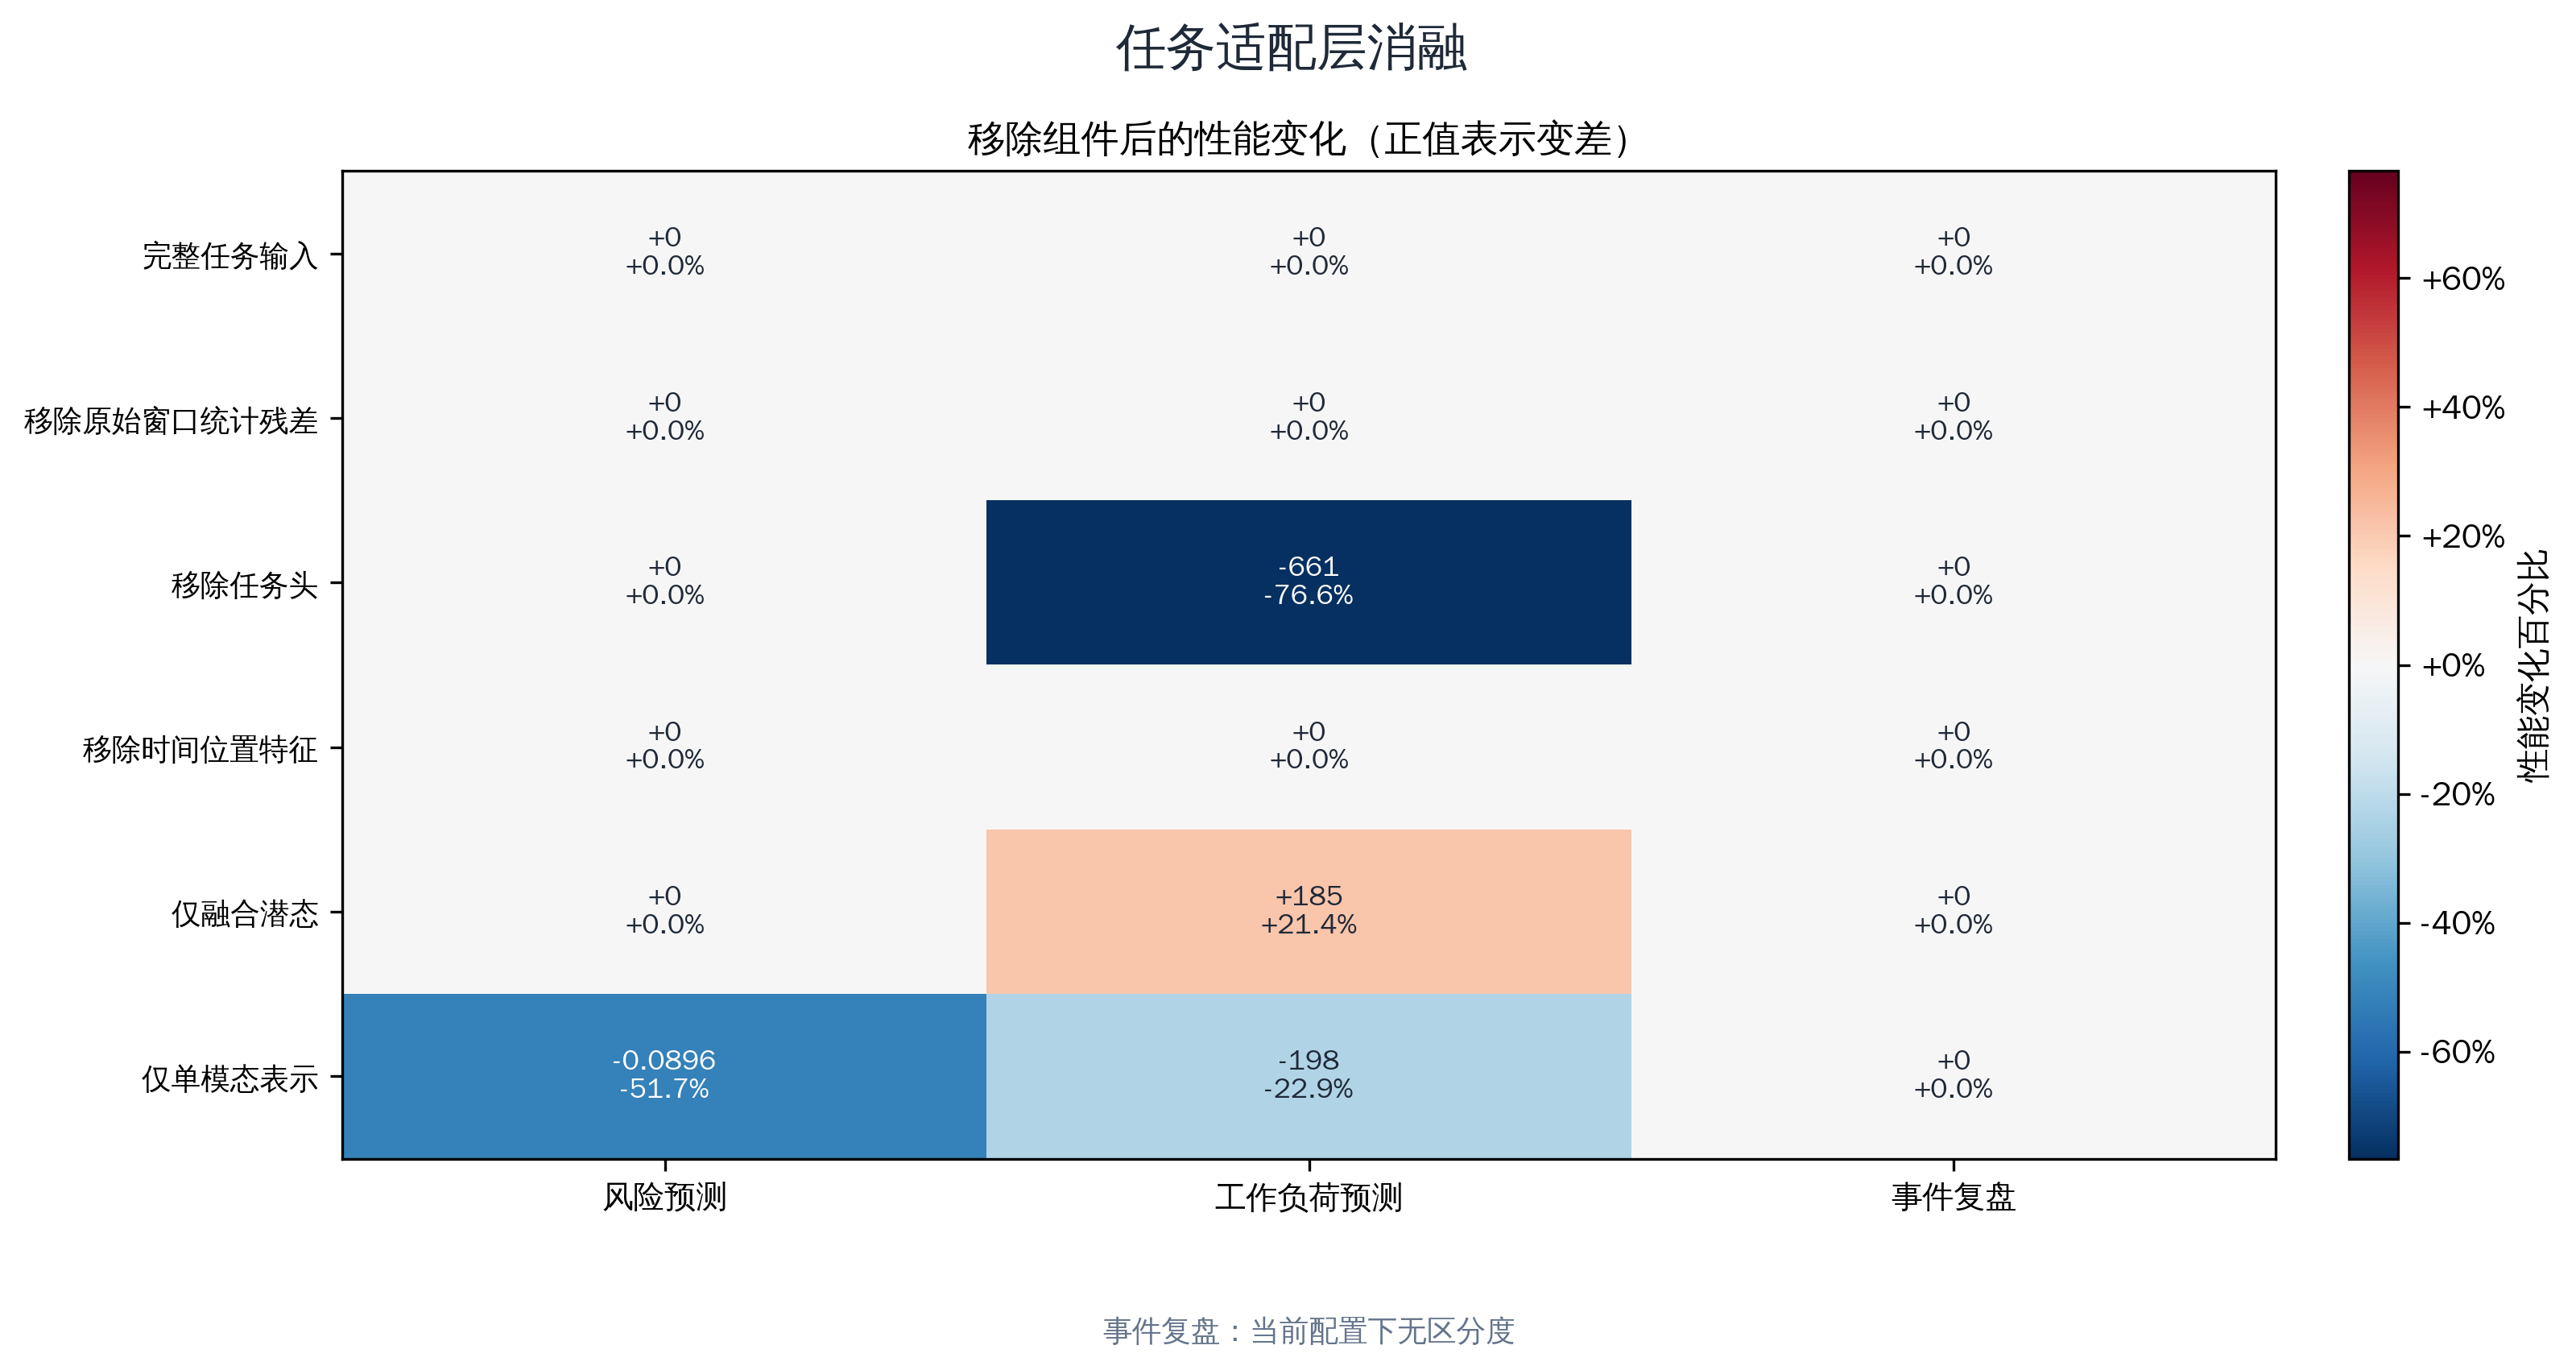

Values plotted in this chart, from the file beside it:
task_name, task_type, variant_name, display_name_cn, source_variant, component, ablation_group, feature_family, protocol, leakage_safe, primary_metric_name, primary_metric_value, primary_metric_std, metric_direction, delta_vs_full, relative_delta_percent, seed_count, valid_fold_count, split_strategy, evidence_layer, metric_definition, task_name_cn, direction, normalized_delta_vs_full
T1_maneuver_intensity_class, classification, full_leakage_safe_task_input, 完整防泄漏任务输入, chronaris_opt, full_task_input, task_adapter, full_safe, leakage_safe_v1, True, macro_f1, 0.1733, 0.0, higher_is_better, 0.0, 0.0, 5, 15, leave_one_view_out, private_proxy_leakage_safe, Macro-F1 and balanced accuracy; higher i…, 风险预测, higher_is_better, 0.0
T2_next_window_physiology_response, regression, full_leakage_safe_task_input, 完整防泄漏任务输入, chronaris_opt, full_task_input, task_adapter, full_safe, leakage_safe_v1, True, rmse, 862.7, 0.0, lower_is_better, 0.0, 0.0, 5, 15, leave_one_view_out, private_proxy_leakage_safe, RMSE/MAE/NRMSE with target_range normali…, 工作负荷预测, lower_is_better, 0.0
T3_paired_pilot_window_retrieval, retrieval, full_leakage_safe_task_input, 完整防泄漏任务输入, chronaris_opt, full_task_input, task_adapter, full_safe, leakage_safe_v1, True, top1_accuracy, 0.02703, 0.0, higher_is_better, 0.0, 0.0, 5, 5, candidate_pool, private_proxy_leakage_safe, Top-k and MRR over leakage-safe candidat…, 事件复盘, higher_is_better, 0.0
T1_maneuver_intensity_class, classification, only_fused_latent, 仅融合潜态, chronaris_opt, fused_latent_only, task_adapter, fused_only, leakage_safe_v1, True, macro_f1, 0.1733, 0.0, higher_is_better, 0.0, 0.0, 5, 15, leave_one_view_out, private_proxy_leakage_safe, Macro-F1 and balanced accuracy; higher i…, 风险预测, higher_is_better, 0.0
T2_next_window_physiology_response, regression, only_fused_latent, 仅融合潜态, chronaris_opt, fused_latent_only, task_adapter, fused_only, leakage_safe_v1, True, rmse, 1047, 0.0, lower_is_better, 184.7, 21.41, 5, 15, leave_one_view_out, private_proxy_leakage_safe, RMSE/MAE/NRMSE with target_range normali…, 工作负荷预测, lower_is_better, 0.07633
T3_paired_pilot_window_retrieval, retrieval, only_fused_latent, 仅融合潜态, chronaris_opt, fused_latent_only, task_adapter, fused_only, leakage_safe_v1, True, top1_accuracy, 0.02703, 0.0, higher_is_better, 0.0, 0.0, 5, 5, candidate_pool, private_proxy_leakage_safe, Top-k and MRR over leakage-safe candidat…, 事件复盘, higher_is_better, 0.0
T1_maneuver_intensity_class, classification, remove_raw_window_stats_residual, 移除原始窗口统计残差, chronaris_opt, remove_raw_window_stats_residual, task_adapter, full_safe, leakage_safe_v1, True, macro_f1, 0.1733, 0.0, higher_is_better, 0.0, 0.0, 5, 15, leave_one_view_out, private_proxy_leakage_safe, Macro-F1 and balanced accuracy; higher i…, 风险预测, higher_is_better, 0.0
T2_next_window_physiology_response, regression, remove_raw_window_stats_residual, 移除原始窗口统计残差, chronaris_opt, remove_raw_window_stats_residual, task_adapter, full_safe, leakage_safe_v1, True, rmse, 862.7, 0.0, lower_is_better, 0.0, 0.0, 5, 15, leave_one_view_out, private_proxy_leakage_safe, RMSE/MAE/NRMSE with target_range normali…, 工作负荷预测, lower_is_better, 0.0
T3_paired_pilot_window_retrieval, retrieval, remove_raw_window_stats_residual, 移除原始窗口统计残差, chronaris_opt, remove_raw_window_stats_residual, task_adapter, full_safe, leakage_safe_v1, True, top1_accuracy, 0.02703, 0.0, higher_is_better, 0.0, 0.0, 5, 5, candidate_pool, private_proxy_leakage_safe, Top-k and MRR over leakage-safe candidat…, 事件复盘, higher_is_better, 0.0
T1_maneuver_intensity_class, classification, remove_task_head, 移除任务头, chronaris_opt, remove_task_head, task_adapter, full_safe, leakage_safe_v1, True, macro_f1, 0.1733, 0.0, higher_is_better, 0.0, 0.0, 5, 15, leave_one_view_out, private_proxy_leakage_safe, Macro-F1 and balanced accuracy; higher i…, 风险预测, higher_is_better, 0.0
T2_next_window_physiology_response, regression, remove_task_head, 移除任务头, chronaris_opt, remove_task_head, task_adapter, full_safe, leakage_safe_v1, True, rmse, 201.5, 0.0, lower_is_better, -661.2, -76.64, 5, 15, leave_one_view_out, private_proxy_leakage_safe, RMSE/MAE/NRMSE with target_range normali…, 工作负荷预测, lower_is_better, -0.2733
T3_paired_pilot_window_retrieval, retrieval, remove_task_head, 移除任务头, chronaris_opt, remove_task_head, task_adapter, full_safe, leakage_safe_v1, True, top1_accuracy, 0.02703, 0.0, higher_is_better, 0.0, 0.0, 5, 5, candidate_pool, private_proxy_leakage_safe, Top-k and MRR over leakage-safe candidat…, 事件复盘, higher_is_better, 0.0
T1_maneuver_intensity_class, classification, remove_temporal_position_features, 移除时间位置特征, chronaris_opt, remove_temporal_position_features, task_adapter, full_safe, leakage_safe_v1, True, macro_f1, 0.1733, 0.0, higher_is_better, 0.0, 0.0, 5, 15, leave_one_view_out, private_proxy_leakage_safe, Macro-F1 and balanced accuracy; higher i…, 风险预测, higher_is_better, 0.0
T2_next_window_physiology_response, regression, remove_temporal_position_features, 移除时间位置特征, chronaris_opt, remove_temporal_position_features, task_adapter, full_safe, leakage_safe_v1, True, rmse, 862.7, 0.0, lower_is_better, 0.0, 0.0, 5, 15, leave_one_view_out, private_proxy_leakage_safe, RMSE/MAE/NRMSE with target_range normali…, 工作负荷预测, lower_is_better, 0.0
T3_paired_pilot_window_retrieval, retrieval, remove_temporal_position_features, 移除时间位置特征, chronaris_opt, remove_temporal_position_features, task_adapter, full_safe, leakage_safe_v1, True, top1_accuracy, 0.02703, 0.0, higher_is_better, 0.0, 0.0, 5, 5, candidate_pool, private_proxy_leakage_safe, Top-k and MRR over leakage-safe candidat…, 事件复盘, higher_is_better, 0.0
T1_maneuver_intensity_class, classification, single_modality_only, 仅单模态表示, f_full, single_modality_only, task_adapter, physiology_only, leakage_safe_v1, True, macro_f1, 0.263, 0.0, higher_is_better, -0.08965, -51.72, 5, 15, leave_one_view_out, private_proxy_leakage_safe, Macro-F1 and balanced accuracy; higher i…, 风险预测, higher_is_better, -0.8681
T2_next_window_physiology_response, regression, single_modality_only, 仅单模态表示, f_full, single_modality_only, task_adapter, physiology_only, leakage_safe_v1, True, rmse, 665.2, 0.0, lower_is_better, -197.5, -22.9, 5, 15, leave_one_view_out, private_proxy_leakage_safe, RMSE/MAE/NRMSE with target_range normali…, 工作负荷预测, lower_is_better, -0.08165
T3_paired_pilot_window_retrieval, retrieval, single_modality_only, 仅单模态表示, f_full, single_modality_only, task_adapter, physiology_only, leakage_safe_v1, True, top1_accuracy, 0.02703, 0.0, higher_is_better, 0.0, 0.0, 5, 5, candidate_pool, private_proxy_leakage_safe, Top-k and MRR over leakage-safe candidat…, 事件复盘, higher_is_better, 0.0
